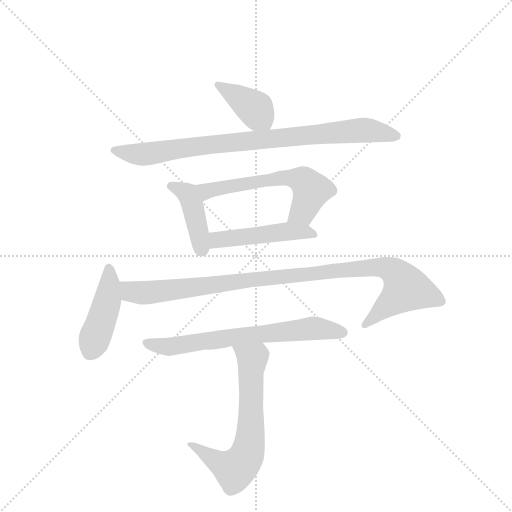
t = 0.00 s
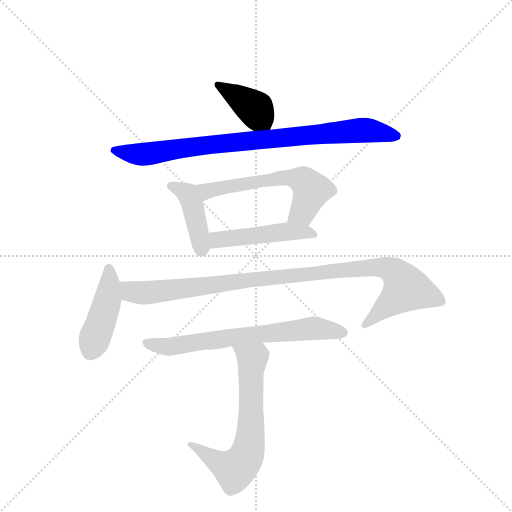
t = 1.41 s
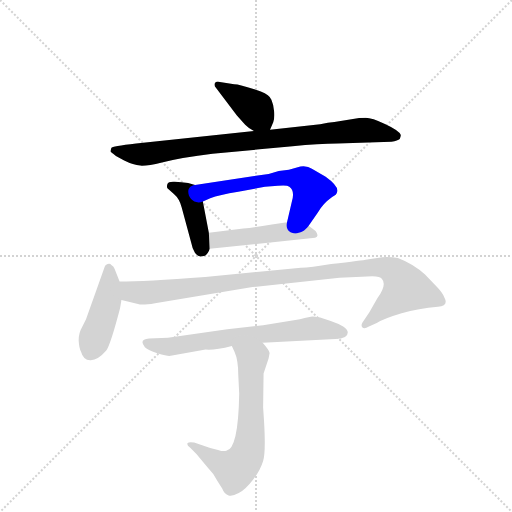
t = 2.83 s
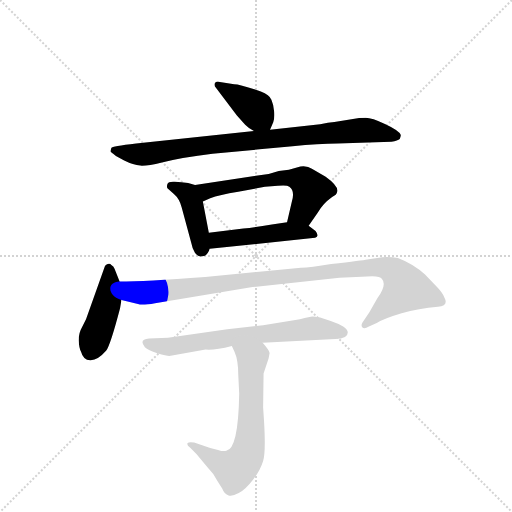
t = 4.24 s
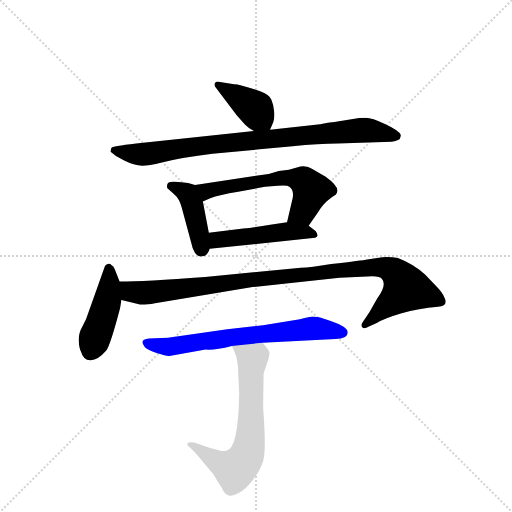
t = 5.66 s
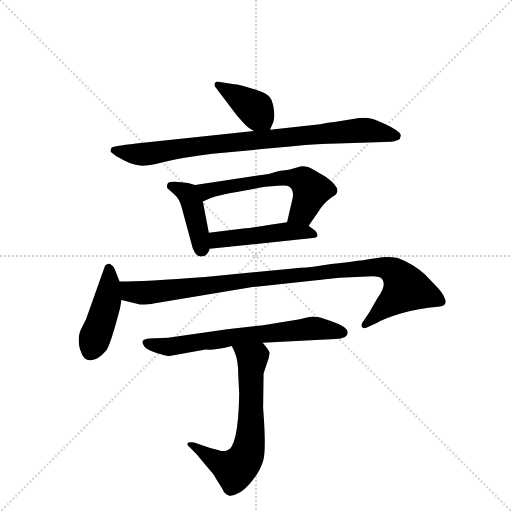
t = 7.07 s

The animated SVG that drew these frames (rendered in a browser with its animation timeline set to each time). Animation: 9 CSS @keyframes rules; one cycle of 7.07 s.

<svg version="1.1" viewBox="0 0 1024 1024" xmlns="http://www.w3.org/2000/svg">
  <g stroke="lightgray" stroke-dasharray="1,1" stroke-width="1" transform="scale(4, 4)">
    <line x1="0" y1="0" x2="256" y2="256"></line>
    <line x1="256" y1="0" x2="0" y2="256"></line>
    <line x1="128" y1="0" x2="128" y2="256"></line>
    <line x1="0" y1="128" x2="256" y2="128"></line>
  </g>
  <g transform="scale(0.92, -0.92) translate(60, -900)">
    <style type="text/css">
      
        @keyframes keyframes0 {
          from {
            stroke: blue;
            stroke-dashoffset: 397;
            stroke-width: 128;
          }
          56% {
            animation-timing-function: step-end;
            stroke: blue;
            stroke-dashoffset: 0;
            stroke-width: 128;
          }
          to {
            stroke: black;
            stroke-width: 1024;
          }
        }
        #make-me-a-hanzi-animation-0 {
          animation: keyframes0 0.5730794270833334s both;
          animation-delay: 0s;
          animation-timing-function: linear;
        }
      
        @keyframes keyframes1 {
          from {
            stroke: blue;
            stroke-dashoffset: 874;
            stroke-width: 128;
          }
          74% {
            animation-timing-function: step-end;
            stroke: blue;
            stroke-dashoffset: 0;
            stroke-width: 128;
          }
          to {
            stroke: black;
            stroke-width: 1024;
          }
        }
        #make-me-a-hanzi-animation-1 {
          animation: keyframes1 0.9612630208333334s both;
          animation-delay: 0.5730794270833334s;
          animation-timing-function: linear;
        }
      
        @keyframes keyframes2 {
          from {
            stroke: blue;
            stroke-dashoffset: 418;
            stroke-width: 128;
          }
          58% {
            animation-timing-function: step-end;
            stroke: blue;
            stroke-dashoffset: 0;
            stroke-width: 128;
          }
          to {
            stroke: black;
            stroke-width: 1024;
          }
        }
        #make-me-a-hanzi-animation-2 {
          animation: keyframes2 0.5901692708333334s both;
          animation-delay: 1.5343424479166667s;
          animation-timing-function: linear;
        }
      
        @keyframes keyframes3 {
          from {
            stroke: blue;
            stroke-dashoffset: 594;
            stroke-width: 128;
          }
          66% {
            animation-timing-function: step-end;
            stroke: blue;
            stroke-dashoffset: 0;
            stroke-width: 128;
          }
          to {
            stroke: black;
            stroke-width: 1024;
          }
        }
        #make-me-a-hanzi-animation-3 {
          animation: keyframes3 0.7333984375s both;
          animation-delay: 2.12451171875s;
          animation-timing-function: linear;
        }
      
        @keyframes keyframes4 {
          from {
            stroke: blue;
            stroke-dashoffset: 476;
            stroke-width: 128;
          }
          61% {
            animation-timing-function: step-end;
            stroke: blue;
            stroke-dashoffset: 0;
            stroke-width: 128;
          }
          to {
            stroke: black;
            stroke-width: 1024;
          }
        }
        #make-me-a-hanzi-animation-4 {
          animation: keyframes4 0.6373697916666666s both;
          animation-delay: 2.85791015625s;
          animation-timing-function: linear;
        }
      
        @keyframes keyframes5 {
          from {
            stroke: blue;
            stroke-dashoffset: 441;
            stroke-width: 128;
          }
          59% {
            animation-timing-function: step-end;
            stroke: blue;
            stroke-dashoffset: 0;
            stroke-width: 128;
          }
          to {
            stroke: black;
            stroke-width: 1024;
          }
        }
        #make-me-a-hanzi-animation-5 {
          animation: keyframes5 0.60888671875s both;
          animation-delay: 3.4952799479166665s;
          animation-timing-function: linear;
        }
      
        @keyframes keyframes6 {
          from {
            stroke: blue;
            stroke-dashoffset: 1020;
            stroke-width: 128;
          }
          77% {
            animation-timing-function: step-end;
            stroke: blue;
            stroke-dashoffset: 0;
            stroke-width: 128;
          }
          to {
            stroke: black;
            stroke-width: 1024;
          }
        }
        #make-me-a-hanzi-animation-6 {
          animation: keyframes6 1.080078125s both;
          animation-delay: 4.104166666666666s;
          animation-timing-function: linear;
        }
      
        @keyframes keyframes7 {
          from {
            stroke: blue;
            stroke-dashoffset: 685;
            stroke-width: 128;
          }
          69% {
            animation-timing-function: step-end;
            stroke: blue;
            stroke-dashoffset: 0;
            stroke-width: 128;
          }
          to {
            stroke: black;
            stroke-width: 1024;
          }
        }
        #make-me-a-hanzi-animation-7 {
          animation: keyframes7 0.8074544270833334s both;
          animation-delay: 5.184244791666666s;
          animation-timing-function: linear;
        }
      
        @keyframes keyframes8 {
          from {
            stroke: blue;
            stroke-dashoffset: 661;
            stroke-width: 128;
          }
          68% {
            animation-timing-function: step-end;
            stroke: blue;
            stroke-dashoffset: 0;
            stroke-width: 128;
          }
          to {
            stroke: black;
            stroke-width: 1024;
          }
        }
        #make-me-a-hanzi-animation-8 {
          animation: keyframes8 0.7879231770833334s both;
          animation-delay: 5.991699218749999s;
          animation-timing-function: linear;
        }
      
    </style>
    
      <path d="M 527 618 L 534 634 Q 537 641 536 657 Q 535 672 530 683 Q 526 694 507 701 Q 462 717 449 717 L 418 722 Q 409 724 407 719 Q 405 714 409 710 L 455 649 L 473 629 Q 481 621 492 615 C 518 600 519 599 527 618 Z" fill="lightgray"></path>
    
      <path d="M 492 615 L 236 588 Q 183 582 182 578 L 180 571 Q 180 570 192 561 L 210 551 Q 230 541 245 540 Q 260 539 292 547 Q 335 558 402 566 L 576 582 Q 633 588 674 588 L 791 592 Q 805 594 809 598 Q 812 606 811 607 Q 808 616 778 630 Q 748 644 735 644 Q 722 644 704 641 L 667 635 Q 654 634 636 630 L 527 618 L 492 615 Z" fill="lightgray"></path>
    
      <path d="M 364 498 L 349 502 Q 334 504 320 505 Q 306 506 304 500 Q 302 494 304 491 L 318 478 Q 330 468 335 449 L 356 371 Q 358 359 364 350 Q 371 341 378 343 Q 390 341 396 359 L 394 394 L 381 462 C 375 491 375 495 364 498 Z" fill="lightgray"></path>
    
      <path d="M 611 409 L 631 438 Q 641 457 662 472 Q 672 476 673 483 Q 677 495 648 516 L 618 533 Q 609 540 593 538 L 568 531 L 546 528 L 524 522 L 364 498 C 334 494 354 450 381 462 L 397 469 Q 416 476 458 483 L 516 494 L 544 496 Q 564 498 569 494 Q 582 485 574 460 L 564 417 C 557 388 594 384 611 409 Z" fill="lightgray"></path>
    
      <path d="M 626 398 L 611 409 C 594 422 594 421 564 417 L 531 412 Q 495 406 469 403 L 394 394 C 364 390 366 356 396 359 L 625 383 Q 635 386 626 398 Z" fill="lightgray"></path>
    
      <path d="M 200 288 L 189 316 Q 187 322 182 324 Q 179 328 174 326 Q 169 324 168 321 L 127 206 L 118 188 Q 111 176 111 160 Q 112 143 116 136 Q 121 117 136 117 Q 152 116 171 138 Q 180 150 201 230 L 204 248 L 200 288 Z" fill="lightgray"></path>
    
      <path d="M 771 341 L 738 336 Q 729 334 660 326 Q 615 318 594 318 L 386 298 Q 254 288 200 288 C 170 287 175 255 204 248 L 240 239 Q 249 236 277 241 L 489 276 L 678 296 L 738 299 Q 766 301 770 294 Q 782 281 760 251 L 743 221 L 728 199 Q 724 192 728 188 Q 732 184 742 190 L 759 198 Q 776 208 813 219 Q 850 229 892 233 Q 916 235 906 253 Q 902 264 889 277 L 864 303 Q 839 326 805 339 Q 790 342 771 341 Z" fill="lightgray"></path>
    
      <path d="M 511 155 L 669 163 Q 696 163 696 177 Q 696 183 686 190 Q 674 197 659 202 L 636 210 Q 623 212 619 212 Q 615 212 592 206 L 512 193 L 434 184 L 305 166 L 264 164 Q 241 162 255 145 Q 262 138 282 132 Q 302 126 308 126 L 387 140 Q 406 138 444 148 L 511 155 Z" fill="lightgray"></path>
    
      <path d="M 444 148 L 450 135 Q 458 117 458 85 L 460 44 Q 458 -76 432 -80 Q 425 -82 414 -78 L 397 -74 L 362 -62 Q 351 -60 348 -63 Q 345 -67 353 -73 L 367 -87 L 391 -116 Q 404 -129 413 -146 L 423 -162 Q 428 -175 437 -177 Q 444 -180 459 -172 Q 474 -164 490 -143 Q 506 -122 512 -102 Q 518 -83 514 -16 L 512 14 L 513 88 L 524 121 L 526 132 Q 527 137 511 155 C 492 178 431 175 444 148 Z" fill="lightgray"></path>
    
    
      <clipPath id="make-me-a-hanzi-clip-0">
        <path d="M 527 618 L 534 634 Q 537 641 536 657 Q 535 672 530 683 Q 526 694 507 701 Q 462 717 449 717 L 418 722 Q 409 724 407 719 Q 405 714 409 710 L 455 649 L 473 629 Q 481 621 492 615 C 518 600 519 599 527 618 Z"></path>
      </clipPath>
      <path clip-path="url(#make-me-a-hanzi-clip-0)" d="M 414 716 L 495 663 L 520 626" fill="none" id="make-me-a-hanzi-animation-0" stroke-dasharray="269 538" stroke-linecap="round"></path>
    
      <clipPath id="make-me-a-hanzi-clip-1">
        <path d="M 492 615 L 236 588 Q 183 582 182 578 L 180 571 Q 180 570 192 561 L 210 551 Q 230 541 245 540 Q 260 539 292 547 Q 335 558 402 566 L 576 582 Q 633 588 674 588 L 791 592 Q 805 594 809 598 Q 812 606 811 607 Q 808 616 778 630 Q 748 644 735 644 Q 722 644 704 641 L 667 635 Q 654 634 636 630 L 527 618 L 492 615 Z"></path>
      </clipPath>
      <path clip-path="url(#make-me-a-hanzi-clip-1)" d="M 188 573 L 250 565 L 396 586 L 716 617 L 801 604" fill="none" id="make-me-a-hanzi-animation-1" stroke-dasharray="746 1492" stroke-linecap="round"></path>
    
      <clipPath id="make-me-a-hanzi-clip-2">
        <path d="M 364 498 L 349 502 Q 334 504 320 505 Q 306 506 304 500 Q 302 494 304 491 L 318 478 Q 330 468 335 449 L 356 371 Q 358 359 364 350 Q 371 341 378 343 Q 390 341 396 359 L 394 394 L 381 462 C 375 491 375 495 364 498 Z"></path>
      </clipPath>
      <path clip-path="url(#make-me-a-hanzi-clip-2)" d="M 312 496 L 339 484 L 352 470 L 379 360" fill="none" id="make-me-a-hanzi-animation-2" stroke-dasharray="290 580" stroke-linecap="round"></path>
    
      <clipPath id="make-me-a-hanzi-clip-3">
        <path d="M 611 409 L 631 438 Q 641 457 662 472 Q 672 476 673 483 Q 677 495 648 516 L 618 533 Q 609 540 593 538 L 568 531 L 546 528 L 524 522 L 364 498 C 334 494 354 450 381 462 L 397 469 Q 416 476 458 483 L 516 494 L 544 496 Q 564 498 569 494 Q 582 485 574 460 L 564 417 C 557 388 594 384 611 409 Z"></path>
      </clipPath>
      <path clip-path="url(#make-me-a-hanzi-clip-3)" d="M 372 494 L 389 485 L 544 512 L 595 509 L 616 482 L 598 440 L 573 422" fill="none" id="make-me-a-hanzi-animation-3" stroke-dasharray="466 932" stroke-linecap="round"></path>
    
      <clipPath id="make-me-a-hanzi-clip-4">
        <path d="M 626 398 L 611 409 C 594 422 594 421 564 417 L 531 412 Q 495 406 469 403 L 394 394 C 364 390 366 356 396 359 L 625 383 Q 635 386 626 398 Z"></path>
      </clipPath>
      <path clip-path="url(#make-me-a-hanzi-clip-4)" d="M 403 365 L 417 379 L 561 397 L 616 391" fill="none" id="make-me-a-hanzi-animation-4" stroke-dasharray="348 696" stroke-linecap="round"></path>
    
      <clipPath id="make-me-a-hanzi-clip-5">
        <path d="M 200 288 L 189 316 Q 187 322 182 324 Q 179 328 174 326 Q 169 324 168 321 L 127 206 L 118 188 Q 111 176 111 160 Q 112 143 116 136 Q 121 117 136 117 Q 152 116 171 138 Q 180 150 201 230 L 204 248 L 200 288 Z"></path>
      </clipPath>
      <path clip-path="url(#make-me-a-hanzi-clip-5)" d="M 176 317 L 175 252 L 137 138" fill="none" id="make-me-a-hanzi-animation-5" stroke-dasharray="313 626" stroke-linecap="round"></path>
    
      <clipPath id="make-me-a-hanzi-clip-6">
        <path d="M 771 341 L 738 336 Q 729 334 660 326 Q 615 318 594 318 L 386 298 Q 254 288 200 288 C 170 287 175 255 204 248 L 240 239 Q 249 236 277 241 L 489 276 L 678 296 L 738 299 Q 766 301 770 294 Q 782 281 760 251 L 743 221 L 728 199 Q 724 192 728 188 Q 732 184 742 190 L 759 198 Q 776 208 813 219 Q 850 229 892 233 Q 916 235 906 253 Q 902 264 889 277 L 864 303 Q 839 326 805 339 Q 790 342 771 341 Z"></path>
      </clipPath>
      <path clip-path="url(#make-me-a-hanzi-clip-6)" d="M 205 282 L 228 266 L 253 264 L 674 314 L 757 319 L 787 315 L 815 289 L 821 271 L 734 194" fill="none" id="make-me-a-hanzi-animation-6" stroke-dasharray="892 1784" stroke-linecap="round"></path>
    
      <clipPath id="make-me-a-hanzi-clip-7">
        <path d="M 511 155 L 669 163 Q 696 163 696 177 Q 696 183 686 190 Q 674 197 659 202 L 636 210 Q 623 212 619 212 Q 615 212 592 206 L 512 193 L 434 184 L 305 166 L 264 164 Q 241 162 255 145 Q 262 138 282 132 Q 302 126 308 126 L 387 140 Q 406 138 444 148 L 511 155 Z"></path>
      </clipPath>
      <path clip-path="url(#make-me-a-hanzi-clip-7)" d="M 260 154 L 311 146 L 619 186 L 685 176" fill="none" id="make-me-a-hanzi-animation-7" stroke-dasharray="557 1114" stroke-linecap="round"></path>
    
      <clipPath id="make-me-a-hanzi-clip-8">
        <path d="M 444 148 L 450 135 Q 458 117 458 85 L 460 44 Q 458 -76 432 -80 Q 425 -82 414 -78 L 397 -74 L 362 -62 Q 351 -60 348 -63 Q 345 -67 353 -73 L 367 -87 L 391 -116 Q 404 -129 413 -146 L 423 -162 Q 428 -175 437 -177 Q 444 -180 459 -172 Q 474 -164 490 -143 Q 506 -122 512 -102 Q 518 -83 514 -16 L 512 14 L 513 88 L 524 121 L 526 132 Q 527 137 511 155 C 492 178 431 175 444 148 Z"></path>
      </clipPath>
      <path clip-path="url(#make-me-a-hanzi-clip-8)" d="M 451 143 L 489 119 L 486 -28 L 474 -95 L 461 -113 L 445 -120 L 355 -66" fill="none" id="make-me-a-hanzi-animation-8" stroke-dasharray="533 1066" stroke-linecap="round"></path>
    
  </g>
</svg>
